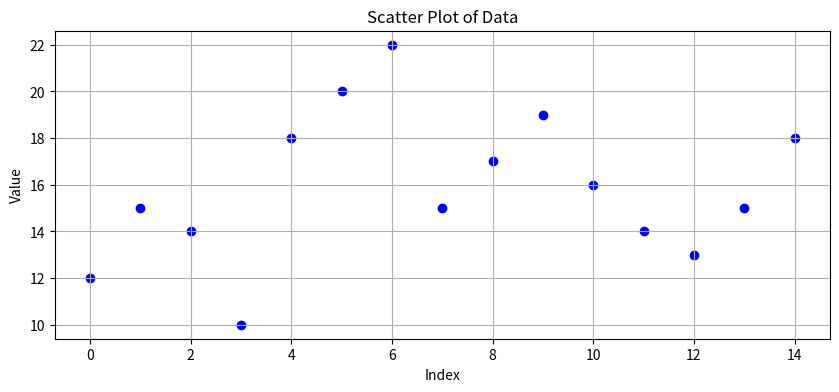
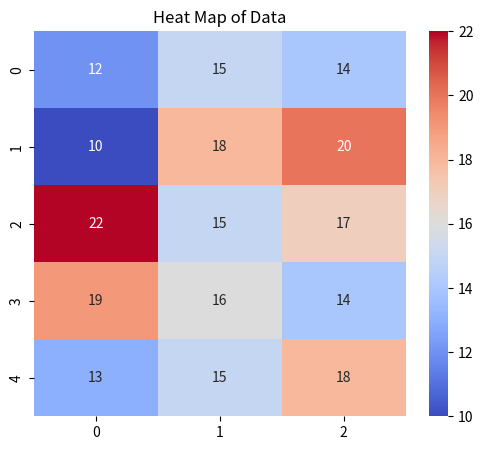

Write Python code to recreate these figures, in order.
import matplotlib.pyplot as plt
import seaborn as sns
import numpy as np


data = [12, 15, 14, 10, 18, 20, 22, 15, 17, 19, 16, 14, 13, 15, 18]

plt.figure(figsize=(10, 4))
plt.scatter(range(len(data)), data, color='blue', marker='o')
plt.title('Scatter Plot of Data')
plt.xlabel('Index')
plt.ylabel('Value')
plt.grid(True)
plt.show()


heat_data = np.array(data[:15]).reshape(5, 3)

plt.figure(figsize=(6, 5))
sns.heatmap(heat_data, annot=True, cmap='coolwarm')
plt.title('Heat Map of Data')
plt.show()
